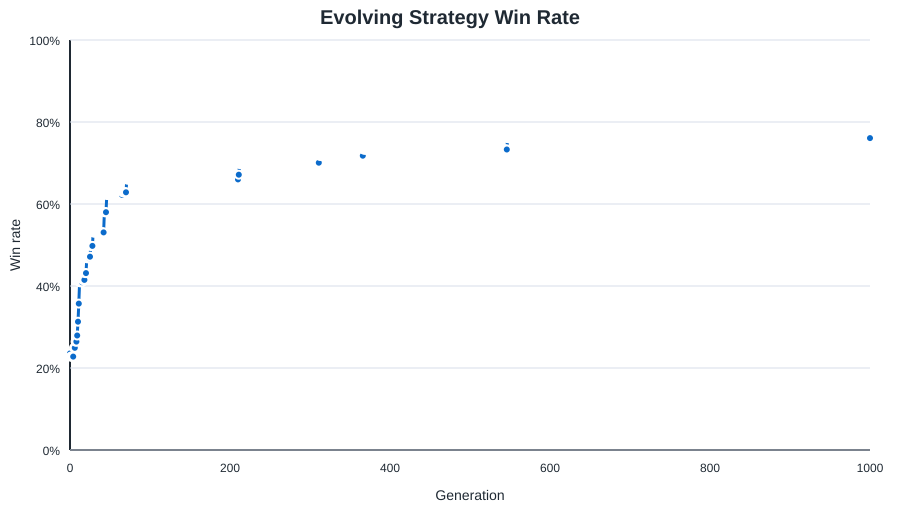

Data behind this chart, as committed beside it:
generation, status, fitness, games, wins, draws, port_wins, port_losses, win_rate, avg_turns, avg_assets, avg_opponent_assets, shipyard_started_rate, shipyard_completed_rate, fort_started_rate, fort_completed_rate, trade_guild_started_rate, trade_guild_completed_rate, fishing_dock_built_rate, fishing_dock_active_rate, avg_fishing_boats, guard_captain_rate, avg_guard_captains, trade_weight
0, initial, -309999, 1400, 330, 1, 87, 820, 0.2357, 9.869, 37.2, 59.46, 0.2857, 0.2586, 0.3086, 0.2557, 0.05214, 0.03357, 0.9571, 0.9186, 6.351, 0.7143, 2.05, 2.056
1, learned, -308447, 1400, 319, 0, 87, 763, 0.2279, 10.05, 29.26, 55.97, 0.28, 0.2393, 0.3529, 0.3086, 0.09571, 0.06143, 0.9821, 0.9507, 3.249, 0.74, 2.196, 1.921
2, kept, -308447, 1400, 319, 0, 87, 763, 0.2279, 10.05, 29.26, 55.97, 0.28, 0.2393, 0.3529, 0.3086, 0.09571, 0.06143, 0.9821, 0.9507, 3.249, 0.74, 2.196, 1.921
3, kept, -308447, 1400, 319, 0, 87, 763, 0.2279, 10.05, 29.26, 55.97, 0.28, 0.2393, 0.3529, 0.3086, 0.09571, 0.06143, 0.9821, 0.9507, 3.249, 0.74, 2.196, 1.921
4, kept, -308447, 1400, 319, 0, 87, 763, 0.2279, 10.05, 29.26, 55.97, 0.28, 0.2393, 0.3529, 0.3086, 0.09571, 0.06143, 0.9821, 0.9507, 3.249, 0.74, 2.196, 1.921
5, learned, -283859, 1400, 349, 4, 82, 710, 0.2493, 10.26, 25.71, 51.83, 0.2757, 0.2321, 0.35, 0.2971, 0.1593, 0.1079, 0.9793, 0.9507, 2.044, 0.7343, 2.139, 1.892
6, kept, -283859, 1400, 349, 4, 82, 710, 0.2493, 10.26, 25.71, 51.83, 0.2757, 0.2321, 0.35, 0.2971, 0.1593, 0.1079, 0.9793, 0.9507, 2.044, 0.7343, 2.139, 1.892
7, learned, -275010, 1400, 370, 3, 121, 756, 0.2643, 10.1, 30.03, 50.52, 0.3143, 0.2786, 0.255, 0.2021, 0.1343, 0.09214, 0.9771, 0.9457, 2.937, 0.6579, 1.806, 1.994
8, kept, -275010, 1400, 370, 3, 121, 756, 0.2643, 10.1, 30.03, 50.52, 0.3143, 0.2786, 0.255, 0.2021, 0.1343, 0.09214, 0.9771, 0.9457, 2.937, 0.6579, 1.806, 1.994
9, learned, -259119, 1400, 391, 4, 84, 708, 0.2793, 10.36, 25.59, 45.62, 0.2979, 0.2643, 0.3143, 0.2679, 0.1136, 0.07714, 0.9514, 0.9307, 1.601, 0.7507, 2.097, 2.001
10, learned, -213437, 1400, 438, 1, 94, 579, 0.3129, 10.77, 35.91, 44.47, 0.3036, 0.2607, 0.37, 0.3079, 0.1579, 0.1221, 0.9086, 0.875, 4.902, 0.6536, 1.475, 1.986
11, learned, -174421, 1400, 500, 2, 91, 556, 0.3571, 10.93, 36.78, 39.22, 0.3293, 0.2679, 0.3386, 0.2643, 0.1107, 0.08071, 0.95, 0.9236, 5.67, 0.6879, 1.566, 1.815
12, learned, -119916, 1400, 573, 2, 150, 494, 0.4093, 11.08, 50.9, 37.37, 0.3471, 0.2957, 0.3543, 0.2686, 0.09071, 0.06071, 0.9121, 0.8793, 9.869, 0.6221, 1.259, 1.78
13, kept, -119916, 1400, 573, 2, 150, 494, 0.4093, 11.08, 50.9, 37.37, 0.3471, 0.2957, 0.3543, 0.2686, 0.09071, 0.06071, 0.9121, 0.8793, 9.869, 0.6221, 1.259, 1.78
14, kept, -119916, 1400, 573, 2, 150, 494, 0.4093, 11.08, 50.9, 37.37, 0.3471, 0.2957, 0.3543, 0.2686, 0.09071, 0.06071, 0.9121, 0.8793, 9.869, 0.6221, 1.259, 1.78
15, kept, -119916, 1400, 573, 2, 150, 494, 0.4093, 11.08, 50.9, 37.37, 0.3471, 0.2957, 0.3543, 0.2686, 0.09071, 0.06071, 0.9121, 0.8793, 9.869, 0.6221, 1.259, 1.78
16, learned, -114146, 1400, 581, 7, 143, 502, 0.415, 11.03, 54.23, 35.81, 0.3193, 0.2779, 0.2771, 0.1964, 0.1607, 0.1129, 0.89, 0.86, 11.29, 0.58, 1.166, 1.685
17, kept, -114146, 1400, 581, 7, 143, 502, 0.415, 11.03, 54.23, 35.81, 0.3193, 0.2779, 0.2771, 0.1964, 0.1607, 0.1129, 0.89, 0.86, 11.29, 0.58, 1.166, 1.685
18, kept, -114146, 1400, 581, 7, 143, 502, 0.415, 11.03, 54.23, 35.81, 0.3193, 0.2779, 0.2771, 0.1964, 0.1607, 0.1129, 0.89, 0.86, 11.29, 0.58, 1.166, 1.685
19, learned, -99899, 1400, 604, 5, 116, 462, 0.4314, 11.19, 42.7, 32.67, 0.35, 0.2793, 0.2729, 0.165, 0.2421, 0.145, 0.9207, 0.9086, 7.488, 0.6393, 1.426, 1.499
20, kept, -99899, 1400, 604, 5, 116, 462, 0.4314, 11.19, 42.7, 32.67, 0.35, 0.2793, 0.2729, 0.165, 0.2421, 0.145, 0.9207, 0.9086, 7.488, 0.6393, 1.426, 1.499
21, learned, -60191, 1400, 655, 4, 141, 395, 0.4679, 11.29, 51.14, 32.52, 0.3464, 0.2843, 0.3536, 0.2279, 0.2136, 0.1329, 0.8607, 0.8343, 10.26, 0.635, 1.232, 1.518
22, kept, -60191, 1400, 655, 4, 141, 395, 0.4679, 11.29, 51.14, 32.52, 0.3464, 0.2843, 0.3536, 0.2279, 0.2136, 0.1329, 0.8607, 0.8343, 10.26, 0.635, 1.232, 1.518
23, kept, -60191, 1400, 655, 4, 141, 395, 0.4679, 11.29, 51.14, 32.52, 0.3464, 0.2843, 0.3536, 0.2279, 0.2136, 0.1329, 0.8607, 0.8343, 10.26, 0.635, 1.232, 1.518
24, kept, -60191, 1400, 655, 4, 141, 395, 0.4679, 11.29, 51.14, 32.52, 0.3464, 0.2843, 0.3536, 0.2279, 0.2136, 0.1329, 0.8607, 0.8343, 10.26, 0.635, 1.232, 1.518
25, learned, -56178, 1400, 660, 3, 169, 418, 0.4714, 11.18, 81.21, 34.93, 0.2871, 0.2186, 0.4014, 0.2729, 0.2464, 0.1407, 0.9229, 0.895, 22.24, 0.4071, 0.5857, 1.304
26, learned, -29640, 1400, 697, 8, 162, 375, 0.4979, 11.31, 74.27, 30.98, 0.3621, 0.285, 0.3021, 0.1736, 0.2064, 0.1107, 0.8743, 0.84, 20.05, 0.3243, 0.4121, 1.125
27, kept, -29640, 1400, 697, 8, 162, 375, 0.4979, 11.31, 74.27, 30.98, 0.3621, 0.285, 0.3021, 0.1736, 0.2064, 0.1107, 0.8743, 0.84, 20.05, 0.3243, 0.4121, 1.125
28, kept, -29640, 1400, 697, 8, 162, 375, 0.4979, 11.31, 74.27, 30.98, 0.3621, 0.285, 0.3021, 0.1736, 0.2064, 0.1107, 0.8743, 0.84, 20.05, 0.3243, 0.4121, 1.125
29, learned, 3156, 1400, 743, 6, 154, 329, 0.5307, 11.39, 85.79, 30.36, 0.4407, 0.3707, 0.3586, 0.2121, 0.1636, 0.07929, 0.9286, 0.9036, 25.02, 0.1779, 0.205, 1.107
30, kept, 3156, 1400, 743, 6, 154, 329, 0.5307, 11.39, 85.79, 30.36, 0.4407, 0.3707, 0.3586, 0.2121, 0.1636, 0.07929, 0.9286, 0.9036, 25.02, 0.1779, 0.205, 1.107
31, kept, 3156, 1400, 743, 6, 154, 329, 0.5307, 11.39, 85.79, 30.36, 0.4407, 0.3707, 0.3586, 0.2121, 0.1636, 0.07929, 0.9286, 0.9036, 25.02, 0.1779, 0.205, 1.107
32, kept, 3156, 1400, 743, 6, 154, 329, 0.5307, 11.39, 85.79, 30.36, 0.4407, 0.3707, 0.3586, 0.2121, 0.1636, 0.07929, 0.9286, 0.9036, 25.02, 0.1779, 0.205, 1.107
33, kept, 3156, 1400, 743, 6, 154, 329, 0.5307, 11.39, 85.79, 30.36, 0.4407, 0.3707, 0.3586, 0.2121, 0.1636, 0.07929, 0.9286, 0.9036, 25.02, 0.1779, 0.205, 1.107
34, kept, 3156, 1400, 743, 6, 154, 329, 0.5307, 11.39, 85.79, 30.36, 0.4407, 0.3707, 0.3586, 0.2121, 0.1636, 0.07929, 0.9286, 0.9036, 25.02, 0.1779, 0.205, 1.107
35, kept, 3156, 1400, 743, 6, 154, 329, 0.5307, 11.39, 85.79, 30.36, 0.4407, 0.3707, 0.3586, 0.2121, 0.1636, 0.07929, 0.9286, 0.9036, 25.02, 0.1779, 0.205, 1.107
36, kept, 3156, 1400, 743, 6, 154, 329, 0.5307, 11.39, 85.79, 30.36, 0.4407, 0.3707, 0.3586, 0.2121, 0.1636, 0.07929, 0.9286, 0.9036, 25.02, 0.1779, 0.205, 1.107
37, kept, 3156, 1400, 743, 6, 154, 329, 0.5307, 11.39, 85.79, 30.36, 0.4407, 0.3707, 0.3586, 0.2121, 0.1636, 0.07929, 0.9286, 0.9036, 25.02, 0.1779, 0.205, 1.107
38, kept, 3156, 1400, 743, 6, 154, 329, 0.5307, 11.39, 85.79, 30.36, 0.4407, 0.3707, 0.3586, 0.2121, 0.1636, 0.07929, 0.9286, 0.9036, 25.02, 0.1779, 0.205, 1.107
39, kept, 3156, 1400, 743, 6, 154, 329, 0.5307, 11.39, 85.79, 30.36, 0.4407, 0.3707, 0.3586, 0.2121, 0.1636, 0.07929, 0.9286, 0.9036, 25.02, 0.1779, 0.205, 1.107
40, kept, 3156, 1400, 743, 6, 154, 329, 0.5307, 11.39, 85.79, 30.36, 0.4407, 0.3707, 0.3586, 0.2121, 0.1636, 0.07929, 0.9286, 0.9036, 25.02, 0.1779, 0.205, 1.107
41, kept, 3156, 1400, 743, 6, 154, 329, 0.5307, 11.39, 85.79, 30.36, 0.4407, 0.3707, 0.3586, 0.2121, 0.1636, 0.07929, 0.9286, 0.9036, 25.02, 0.1779, 0.205, 1.107
42, kept, 3156, 1400, 743, 6, 154, 329, 0.5307, 11.39, 85.79, 30.36, 0.4407, 0.3707, 0.3586, 0.2121, 0.1636, 0.07929, 0.9286, 0.9036, 25.02, 0.1779, 0.205, 1.107
43, learned, 45931, 1400, 812, 3, 145, 297, 0.58, 11.46, 95.61, 28.05, 0.475, 0.3893, 0.5157, 0.3336, 0.14, 0.06, 0.9543, 0.93, 29.36, 0.09286, 0.1007, 1.141
44, kept, 45931, 1400, 812, 3, 145, 297, 0.58, 11.46, 95.61, 28.05, 0.475, 0.3893, 0.5157, 0.3336, 0.14, 0.06, 0.9543, 0.93, 29.36, 0.09286, 0.1007, 1.141
45, kept, 45931, 1400, 812, 3, 145, 297, 0.58, 11.46, 95.61, 28.05, 0.475, 0.3893, 0.5157, 0.3336, 0.14, 0.06, 0.9543, 0.93, 29.36, 0.09286, 0.1007, 1.141
46, learned, 82931, 1400, 871, 3, 121, 281, 0.6221, 11.52, 169.8, 26.01, 0.4521, 0.355, 0.1457, 0.06071, 0.1386, 0.06786, 0.9814, 0.955, 65.14, 0.07571, 0.07929, 1.317
47, kept, 82931, 1400, 871, 3, 121, 281, 0.6221, 11.52, 169.8, 26.01, 0.4521, 0.355, 0.1457, 0.06071, 0.1386, 0.06786, 0.9814, 0.955, 65.14, 0.07571, 0.07929, 1.317
48, kept, 82931, 1400, 871, 3, 121, 281, 0.6221, 11.52, 169.8, 26.01, 0.4521, 0.355, 0.1457, 0.06071, 0.1386, 0.06786, 0.9814, 0.955, 65.14, 0.07571, 0.07929, 1.317
49, kept, 82931, 1400, 871, 3, 121, 281, 0.6221, 11.52, 169.8, 26.01, 0.4521, 0.355, 0.1457, 0.06071, 0.1386, 0.06786, 0.9814, 0.955, 65.14, 0.07571, 0.07929, 1.317
50, kept, 82931, 1400, 871, 3, 121, 281, 0.6221, 11.52, 169.8, 26.01, 0.4521, 0.355, 0.1457, 0.06071, 0.1386, 0.06786, 0.9814, 0.955, 65.14, 0.07571, 0.07929, 1.317
51, kept, 82931, 1400, 871, 3, 121, 281, 0.6221, 11.52, 169.8, 26.01, 0.4521, 0.355, 0.1457, 0.06071, 0.1386, 0.06786, 0.9814, 0.955, 65.14, 0.07571, 0.07929, 1.317
52, kept, 82931, 1400, 871, 3, 121, 281, 0.6221, 11.52, 169.8, 26.01, 0.4521, 0.355, 0.1457, 0.06071, 0.1386, 0.06786, 0.9814, 0.955, 65.14, 0.07571, 0.07929, 1.317
53, kept, 82931, 1400, 871, 3, 121, 281, 0.6221, 11.52, 169.8, 26.01, 0.4521, 0.355, 0.1457, 0.06071, 0.1386, 0.06786, 0.9814, 0.955, 65.14, 0.07571, 0.07929, 1.317
54, kept, 82931, 1400, 871, 3, 121, 281, 0.6221, 11.52, 169.8, 26.01, 0.4521, 0.355, 0.1457, 0.06071, 0.1386, 0.06786, 0.9814, 0.955, 65.14, 0.07571, 0.07929, 1.317
55, kept, 82931, 1400, 871, 3, 121, 281, 0.6221, 11.52, 169.8, 26.01, 0.4521, 0.355, 0.1457, 0.06071, 0.1386, 0.06786, 0.9814, 0.955, 65.14, 0.07571, 0.07929, 1.317
56, kept, 82931, 1400, 871, 3, 121, 281, 0.6221, 11.52, 169.8, 26.01, 0.4521, 0.355, 0.1457, 0.06071, 0.1386, 0.06786, 0.9814, 0.955, 65.14, 0.07571, 0.07929, 1.317
57, kept, 82931, 1400, 871, 3, 121, 281, 0.6221, 11.52, 169.8, 26.01, 0.4521, 0.355, 0.1457, 0.06071, 0.1386, 0.06786, 0.9814, 0.955, 65.14, 0.07571, 0.07929, 1.317
58, kept, 82931, 1400, 871, 3, 121, 281, 0.6221, 11.52, 169.8, 26.01, 0.4521, 0.355, 0.1457, 0.06071, 0.1386, 0.06786, 0.9814, 0.955, 65.14, 0.07571, 0.07929, 1.317
59, kept, 82931, 1400, 871, 3, 121, 281, 0.6221, 11.52, 169.8, 26.01, 0.4521, 0.355, 0.1457, 0.06071, 0.1386, 0.06786, 0.9814, 0.955, 65.14, 0.07571, 0.07929, 1.317
... 941 more rows
